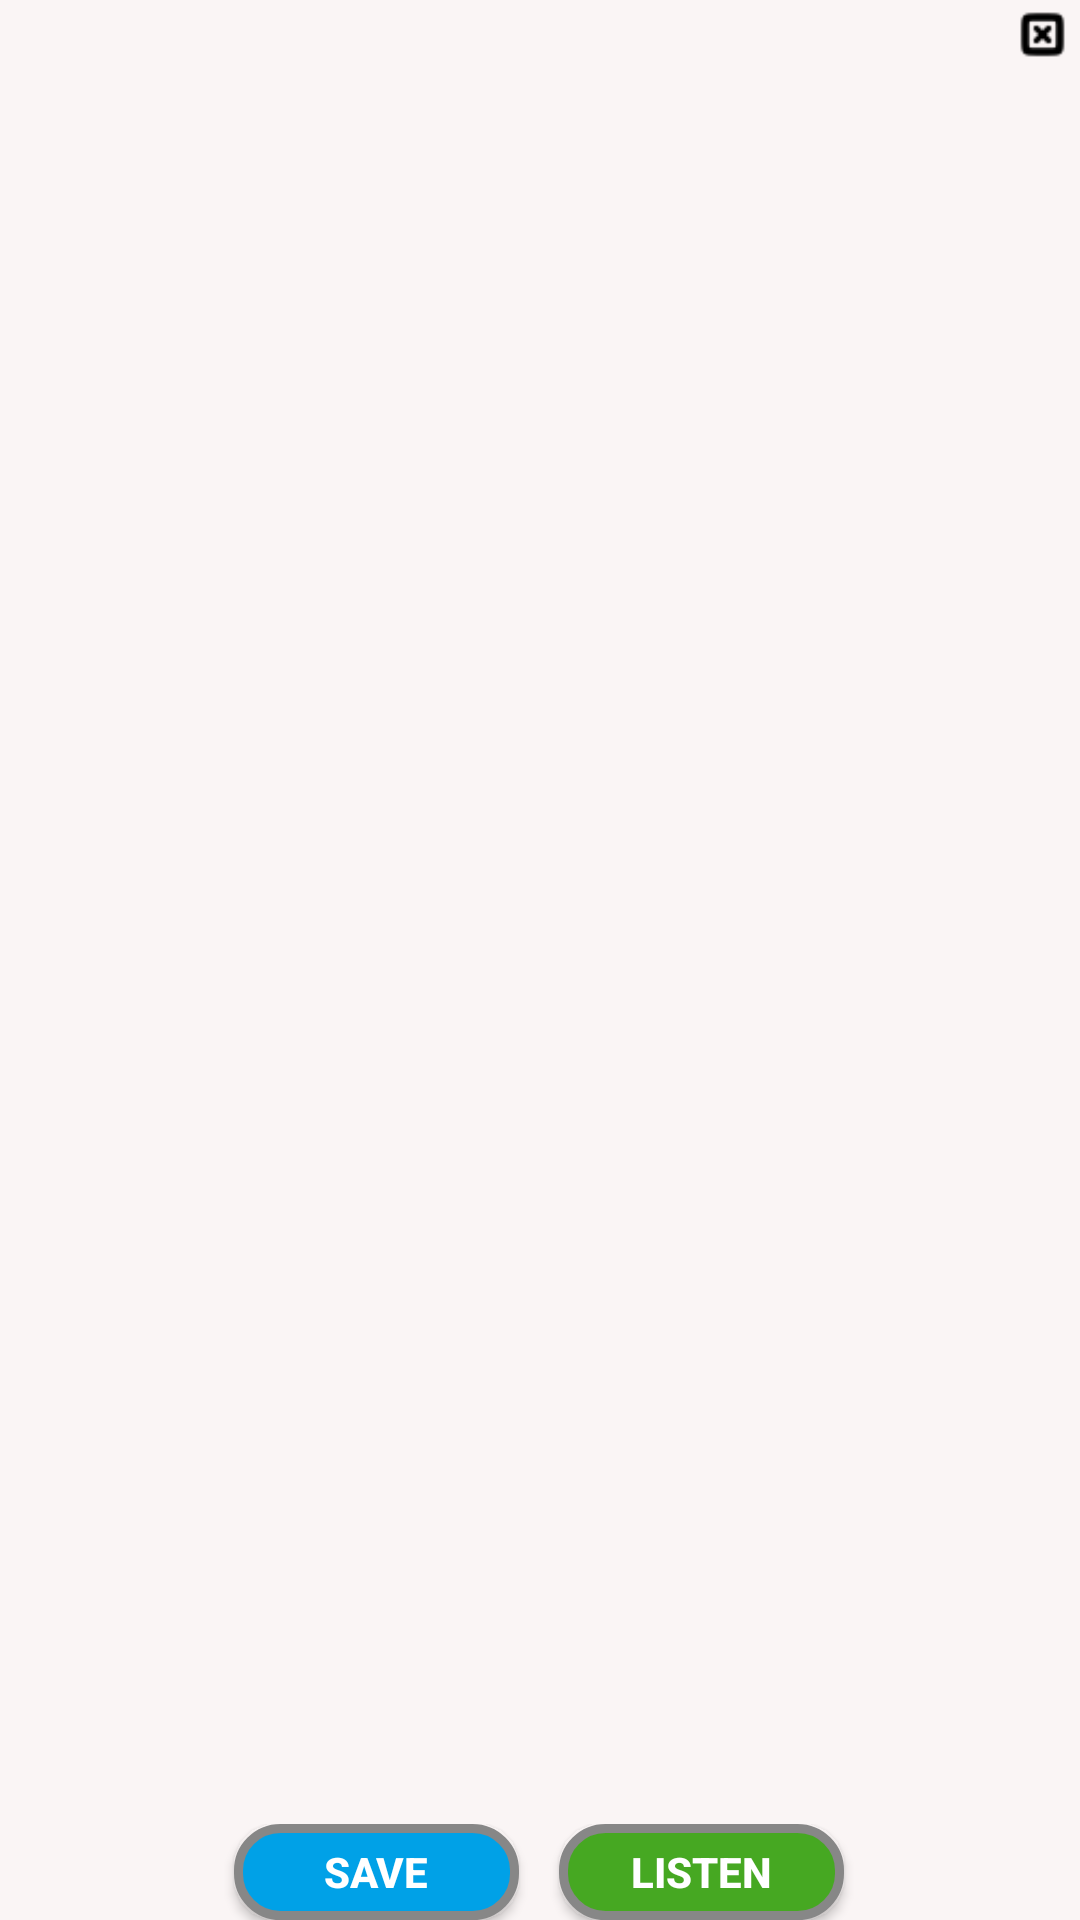

This screen was rendered from an Android layout file. Write that file and the resources it references.
<!-- AndroidManifest.xml: application theme Theme.HikayeIng -->
<!-- res/layout/dialog_custom.xml -->
<?xml version="1.0" encoding="utf-8"?>
<androidx.constraintlayout.widget.ConstraintLayout xmlns:android="http://schemas.android.com/apk/res/android"
    xmlns:app="http://schemas.android.com/apk/res-auto"
    xmlns:tools="http://schemas.android.com/tools"
    android:layout_width="220dp"
    android:layout_height="140dp"
    android:background="#FAF5F5">


    <ImageView
        android:id="@+id/btnExit"
        android:layout_width="25dp"
        android:layout_height="23dp"
        android:src="@drawable/close_design_icon"
        app:layout_constraintEnd_toEndOf="parent"
        app:layout_constraintTop_toTopOf="parent" />

    <TextView
        android:id="@+id/textViewEnglishWord"
        android:layout_width="wrap_content"
        android:layout_height="wrap_content"
        android:layout_marginTop="16dp"
        android:layout_marginBottom="5dp"
        android:textColor="#9C27B0"
        android:textSize="26dp"
        android:text=""
        android:textStyle="bold|italic"
        app:layout_constraintBottom_toTopOf="@+id/textViewTurkıshWord"
        app:layout_constraintEnd_toEndOf="parent"
        app:layout_constraintStart_toStartOf="parent"
        app:layout_constraintTop_toTopOf="parent" />

    <TextView
        android:id="@+id/textViewTurkıshWord"
        android:layout_width="wrap_content"
        android:layout_height="wrap_content"
        android:layout_marginTop="5dp"
        android:layout_marginBottom="22dp"
        android:text=""
        android:textColor="@color/black"
        android:textSize="18dp"
        android:textStyle="italic"
        app:layout_constraintBottom_toTopOf="@+id/buttonLayout"
        app:layout_constraintEnd_toEndOf="parent"
        app:layout_constraintStart_toStartOf="parent"
        app:layout_constraintTop_toBottomOf="@+id/textViewEnglishWord" />


    <androidx.constraintlayout.widget.ConstraintLayout
        android:id="@+id/buttonLayout"
        android:layout_width="220dp"
        android:layout_height="32dp"
        android:background="#FAF5F5"
        android:layout_marginEnd="1dp"
        android:orientation="horizontal"
        app:layout_constraintBottom_toBottomOf="parent"
        app:layout_constraintEnd_toEndOf="parent"
        app:layout_constraintStart_toStartOf="parent">

        <androidx.appcompat.widget.AppCompatButton
            android:id="@+id/acceptButton"
            android:layout_width="95dp"
            android:layout_height="32dp"
            android:layout_marginStart="5dp"
            android:layout_marginEnd="5dp"
            android:layout_weight="1"
            android:background="@drawable/button_save_design"
            android:text="Save"
            android:textColor="@color/white"
            android:textSize="14dp"
            android:textStyle="bold"
            app:layout_constraintBottom_toBottomOf="parent"
            app:layout_constraintEnd_toStartOf="@+id/listenButton"
            app:layout_constraintStart_toStartOf="parent"
            app:layout_constraintTop_toTopOf="parent" />

        <androidx.appcompat.widget.AppCompatButton
            android:id="@+id/listenButton"
            android:layout_width="95dp"
            android:layout_height="32dp"
            android:layout_marginStart="5dp"
            android:layout_marginEnd="5dp"
            android:layout_weight="1"
            android:background="@drawable/button_listen_design"
            android:text="LISTEN"
            android:textColor="@color/white"
            android:textSize="14dp"
            android:textStyle="bold"
            app:layout_constraintBottom_toBottomOf="parent"
            app:layout_constraintEnd_toEndOf="parent"
            app:layout_constraintStart_toEndOf="@+id/acceptButton"
            app:layout_constraintTop_toTopOf="parent"
            app:layout_constraintVertical_bias="0.0" />

    </androidx.constraintlayout.widget.ConstraintLayout>


</androidx.constraintlayout.widget.ConstraintLayout>
<!-- resources referenced by this layout -->
<resources>
  <color name="black">#FF000000</color>
  <color name="white">#FFFFFFFF</color>
  <!-- drawable button_listen_design (drawable) -->
  <?xml version="1.0" encoding="utf-8"?>
  <shape xmlns:android="http://schemas.android.com/apk/res/android" android:shape="rectangle" >
      <corners
          android:radius="14dp"
          />
      <solid
          android:color="#46A822"
          />
      <padding
          android:left="0dp"
          android:top="0dp"
          android:right="0dp"
          android:bottom="0dp"
          />
      <size
          android:width="270dp"
          android:height="60dp"
          />
      <stroke
          android:width="3dp"
          android:color="#878787"
          />
  </shape>
  <!-- drawable button_save_design (drawable) -->
  <?xml version="1.0" encoding="utf-8"?>
  <shape xmlns:android="http://schemas.android.com/apk/res/android" android:shape="rectangle" >
      <corners
          android:radius="14dp"
          />
      <solid
          android:color="#00A1E7"
          />
      <padding
          android:left="0dp"
          android:top="0dp"
          android:right="0dp"
          android:bottom="0dp"
          />
      <size
          android:width="270dp"
          android:height="60dp"
          />
      <stroke
          android:width="3dp"
          android:color="#878787"
          />
  </shape>
  <!-- drawable close_design_icon: png bitmap (drawable, 385 bytes) -->
  <style name="Theme.HikayeIng" parent="Base.Theme.HikayeIng" />
  <style name="Base.Theme.HikayeIng" parent="Theme.MaterialComponents.Light.NoActionBar">
          
          <item name="colorPrimary">@color/burlyWood</item>
          
      </style>
  <color name="burlyWood">#DEB887</color>
</resources>
